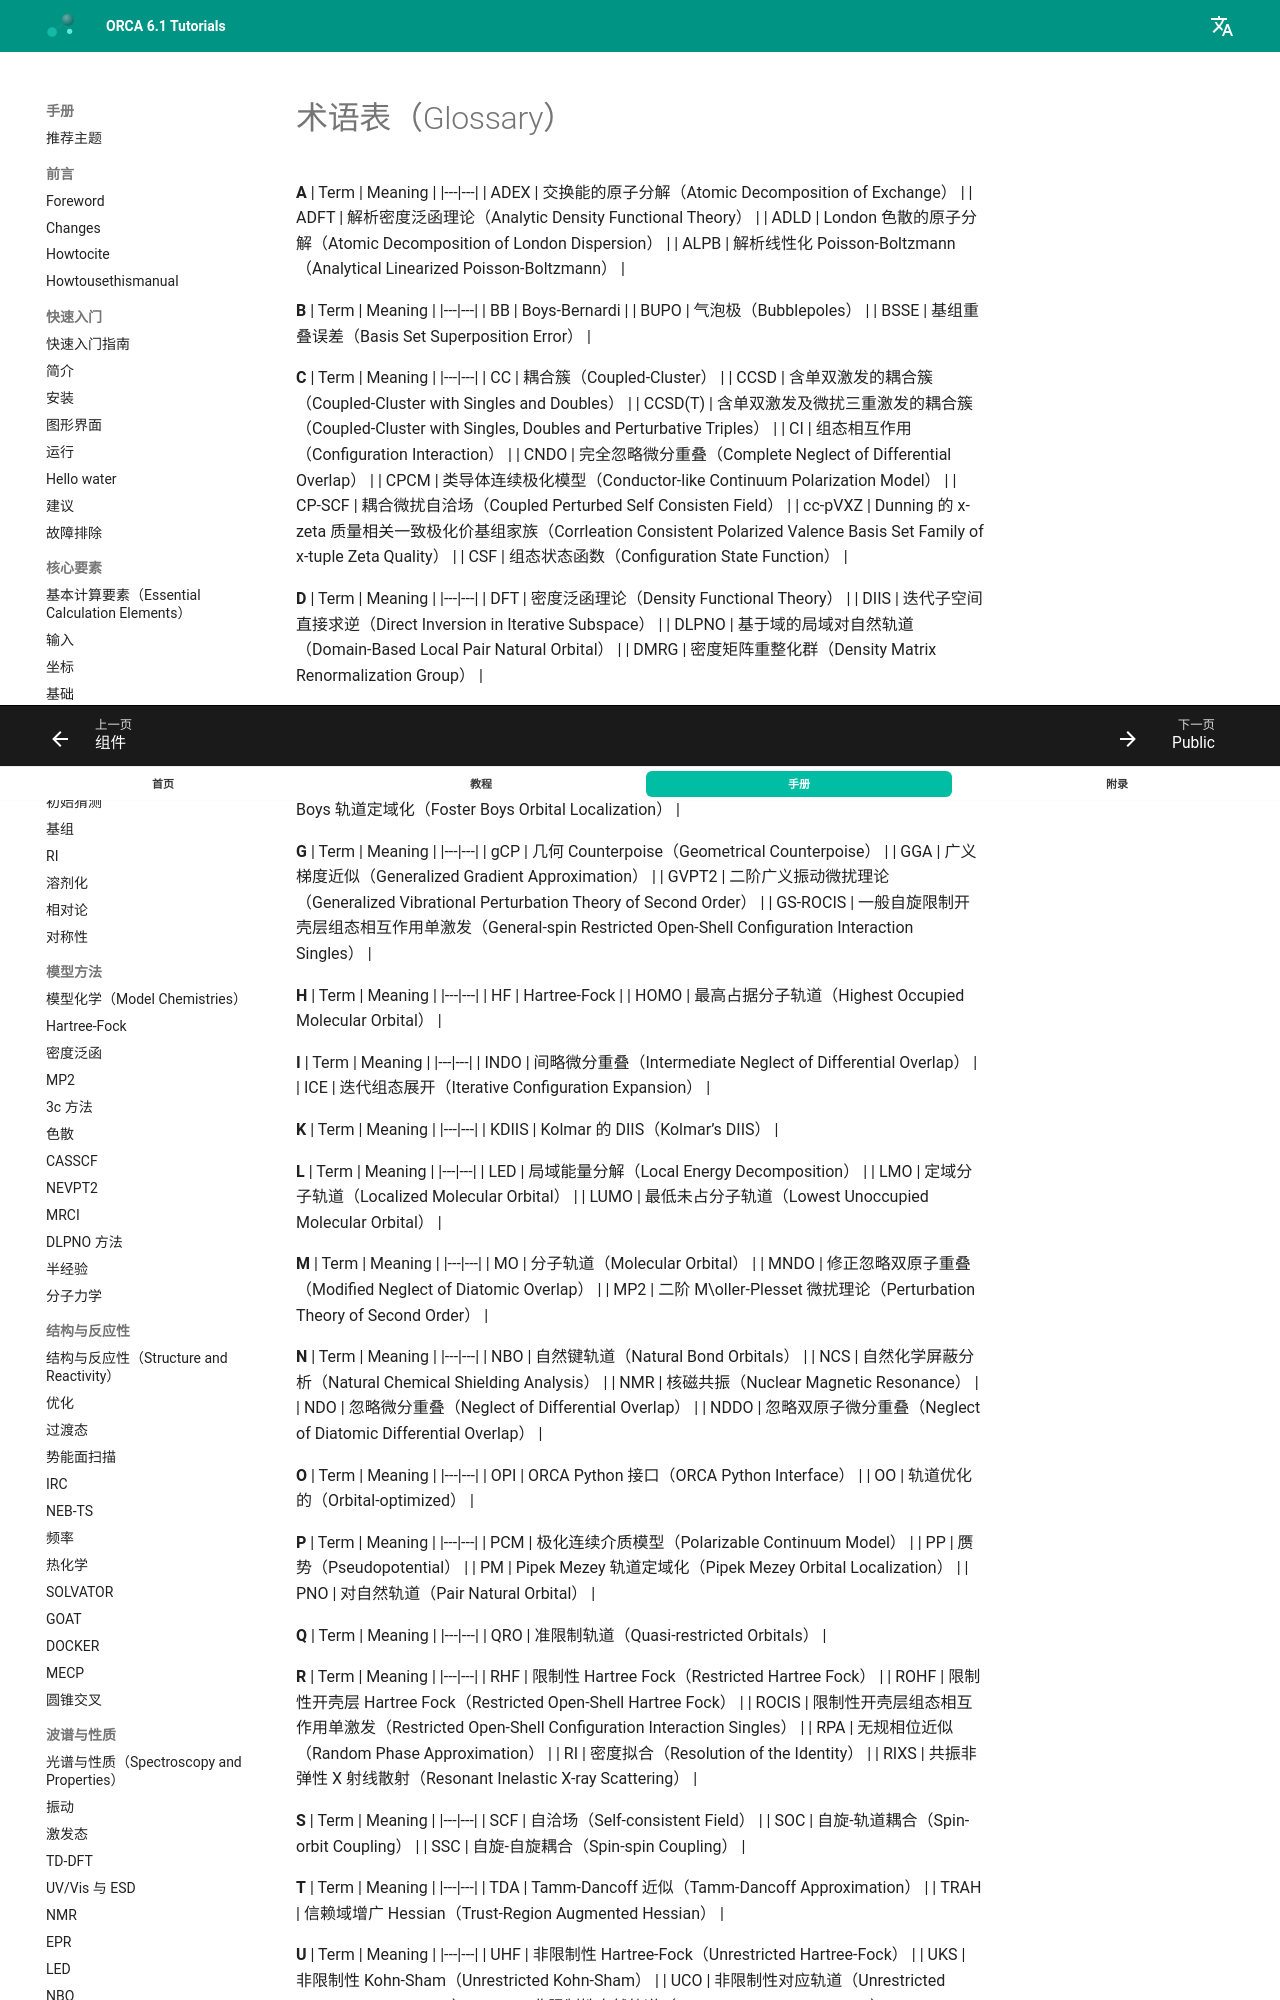

repository: wxyhgk/orca-docs · page: zh/manual/contents/appendix/glossary/index.html · generator: mkdocs



# 术语表（Glossary）

**A**
| Term | Meaning |
|---|---|
| ADEX | 交换能的原子分解（Atomic Decomposition of Exchange） |
| ADFT | 解析密度泛函理论（Analytic Density Functional Theory） |
| ADLD | London 色散的原子分解（Atomic Decomposition of London Dispersion） |
| ALPB | 解析线性化 Poisson-Boltzmann（Analytical Linearized Poisson-Boltzmann） |

**B**
| Term | Meaning |
|---|---|
| BB | Boys-Bernardi |
| BUPO | 气泡极（Bubblepoles） |
| BSSE | 基组重叠误差（Basis Set Superposition Error） |

**C**
| Term | Meaning |
|---|---|
| CC | 耦合簇（Coupled-Cluster） |
| CCSD | 含单双激发的耦合簇（Coupled-Cluster with Singles and Doubles） |
| CCSD(T) | 含单双激发及微扰三重激发的耦合簇（Coupled-Cluster with Singles, Doubles and Perturbative Triples） |
| CI | 组态相互作用（Configuration Interaction） |
| CNDO | 完全忽略微分重叠（Complete Neglect of Differential Overlap） |
| CPCM | 类导体连续极化模型（Conductor-like Continuum Polarization Model） |
| CP-SCF | 耦合微扰自洽场（Coupled Perturbed Self Consisten Field） |
| cc-pVXZ | Dunning 的 x-zeta 质量相关一致极化价基组家族（Corrleation Consistent Polarized Valence Basis Set Family of x-tuple Zeta Quality） |
| CSF | 组态状态函数（Configuration State Function） |

**D**
| Term | Meaning |
|---|---|
| DFT | 密度泛函理论（Density Functional Theory） |
| DIIS | 迭代子空间直接求逆（Direct Inversion in Iterative Subspace） |
| DLPNO | 基于域的局域对自然轨道（Domain-Based Local Pair Natural Orbital） |
| DMRG | 密度矩阵重整化群（Density Matrix Renormalization Group） |

**E**
| Term | Meaning |
|---|---|
| ECP | 有效芯势（Effective Core Potential） |
| EPR | 电子顺磁共振（Electron Paramagnetic Resonance） |

**F**
| Term | Meaning |
|---|---|
| FCI | 全组态相互作用（Full Configuration Interaction） |
| FB | Foster Boys 轨道定域化（Foster Boys Orbital Localization） |

**G**
| Term | Meaning |
|---|---|
| gCP | 几何 Counterpoise（Geometrical Counterpoise） |
| GGA | 广义梯度近似（Generalized Gradient Approximation） |
| GVPT2 | 二阶广义振动微扰理论（Generalized Vibrational Perturbation Theory of Second Order） |
| GS-ROCIS | 一般自旋限制开壳层组态相互作用单激发（General-spin Restricted Open-Shell Configuration Interaction Singles） |

**H**
| Term | Meaning |
|---|---|
| HF | Hartree-Fock |
| HOMO | 最高占据分子轨道（Highest Occupied Molecular Orbital） |

**I**
| Term | Meaning |
|---|---|
| INDO | 间略微分重叠（Intermediate Neglect of Differential Overlap） |
| ICE | 迭代组态展开（Iterative Configuration Expansion） |

**K**
| Term | Meaning |
|---|---|
| KDIIS | Kolmar 的 DIIS（Kolmar’s DIIS） |

**L**
| Term | Meaning |
|---|---|
| LED | 局域能量分解（Local Energy Decomposition） |
| LMO | 定域分子轨道（Localized Molecular Orbital） |
| LUMO | 最低未占分子轨道（Lowest Unoccupied Molecular Orbital） |

**M**
| Term | Meaning |
|---|---|
| MO | 分子轨道（Molecular Orbital） |
| MNDO | 修正忽略双原子重叠（Modified Neglect of Diatomic Overlap） |
| MP2 | 二阶 M\oller-Plesset 微扰理论（Perturbation Theory of Second Order） |

**N**
| Term | Meaning |
|---|---|
| NBO | 自然键轨道（Natural Bond Orbitals） |
| NCS | 自然化学屏蔽分析（Natural Chemical Shielding Analysis） |
| NMR | 核磁共振（Nuclear Magnetic Resonance） |
| NDO | 忽略微分重叠（Neglect of Differential Overlap） |
| NDDO | 忽略双原子微分重叠（Neglect of Diatomic Differential Overlap） |

**O**
| Term | Meaning |
|---|---|
| OPI | ORCA Python 接口（ORCA Python Interface） |
| OO | 轨道优化的（Orbital-optimized） |
